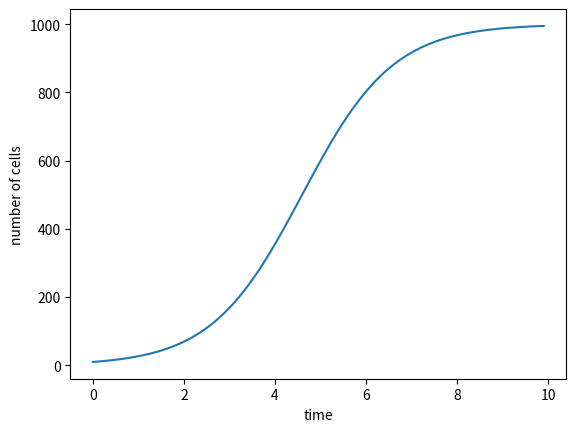

Write Python code to recreate this figure.
# script for numerical integration of the dimerisation example
from numpy import *
import matplotlib.pyplot as plt

def func(t, p):  
    N0 = p[0]
    r0 = p[1]
    K  = p[2]    
    N = K*N0*exp(r0*t)/(K - N0 + N0*exp(r0*t))
    return N

# define the parameters
p = [10, 1, 1000]

# define the time range that we want to integrate
times = arange(0,10,0.1)
ntimes = len(times)

y = zeros([ntimes])
for i in range(ntimes):
    y[i] = func(times[i], p)
     
# make a plot
plt.plot( times, y, label='u' )
plt.xlabel('time')
plt.ylabel('number of cells')
plt.savefig('bacterial-growth.pdf')
plt.show()
        

